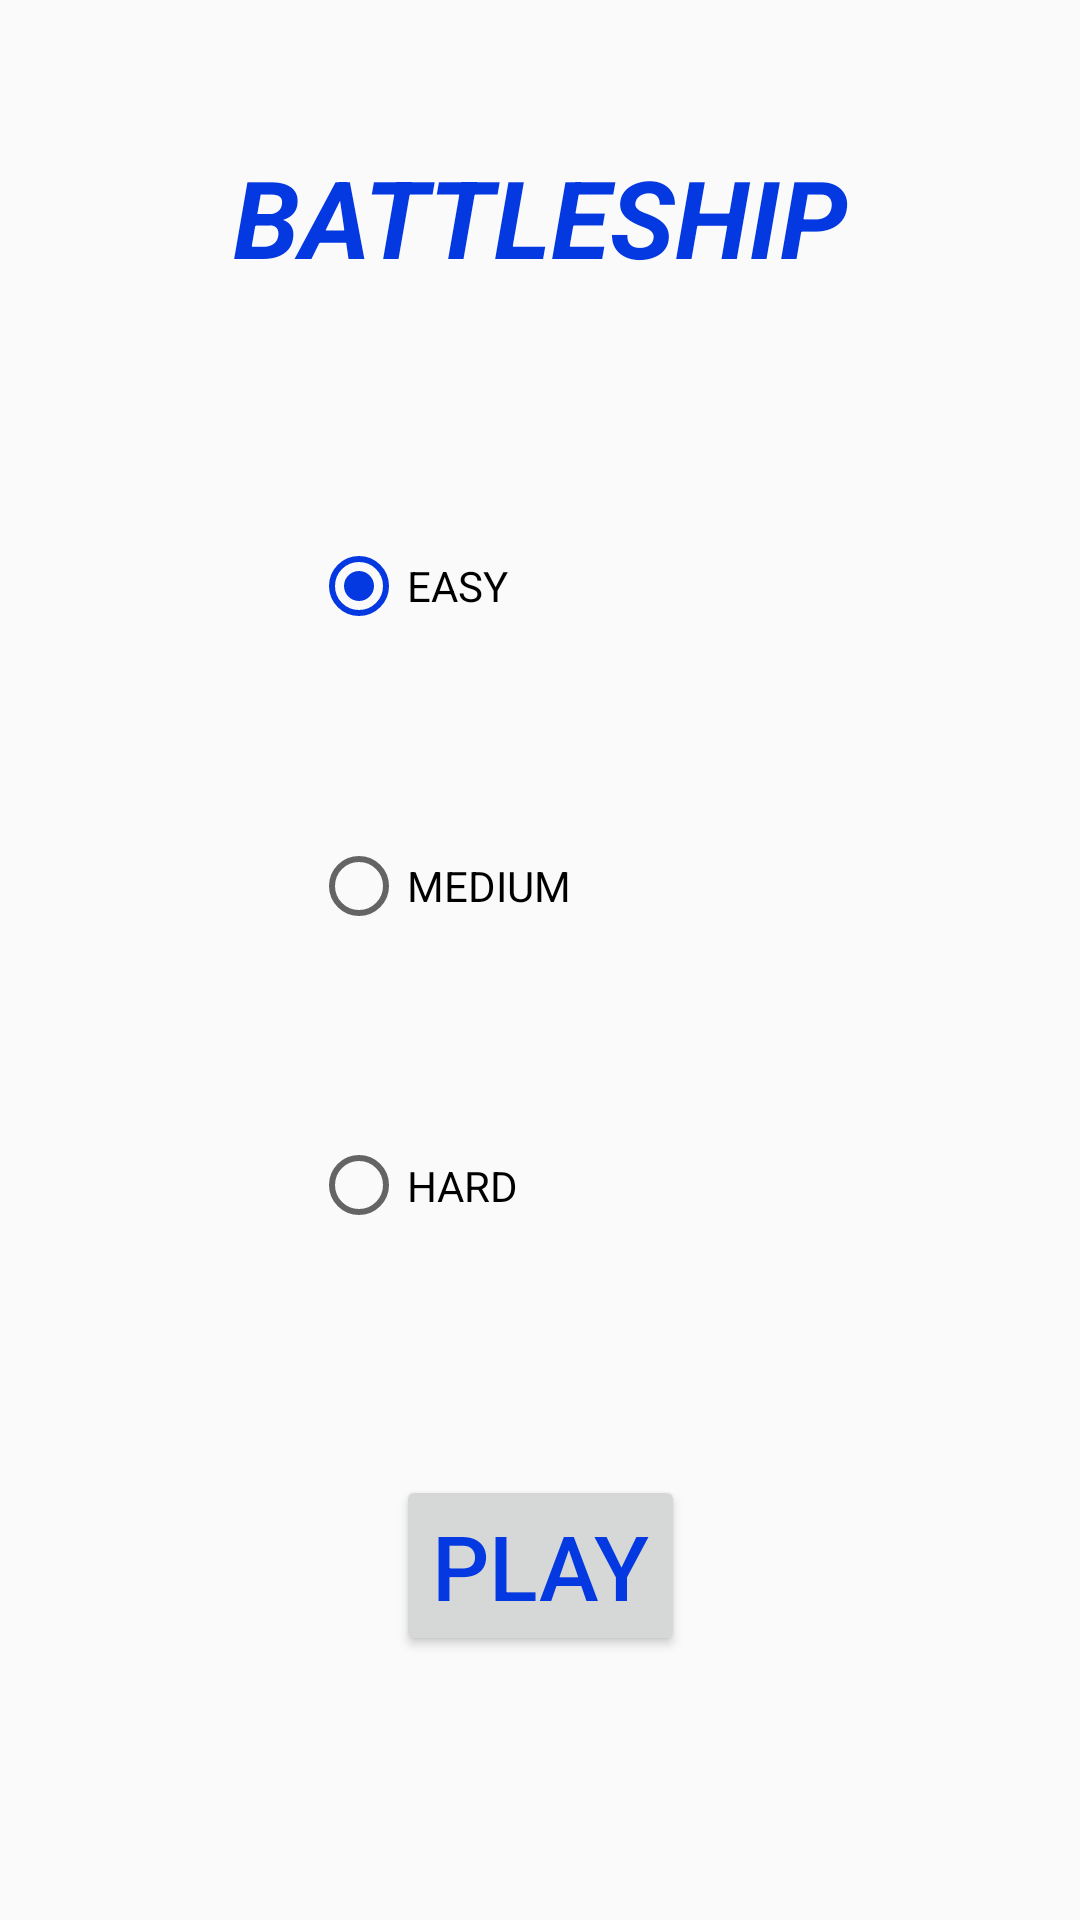

Reconstruct the res/layout file that produces this screen, plus the resources it refers to.
<!-- AndroidManifest.xml: application theme AppTheme -->
<!-- res/layout/activity_main.xml -->
<?xml version="1.0" encoding="utf-8"?>
<android.support.constraint.ConstraintLayout xmlns:android="http://schemas.android.com/apk/res/android"
    xmlns:app="http://schemas.android.com/apk/res-auto"
    xmlns:tools="http://schemas.android.com/tools"
    android:layout_width="match_parent"
    android:layout_height="match_parent"
    tools:context=".MainActivity">

    <TextView
        android:id="@+id/game_name_text"
        android:layout_width="0dp"
        android:layout_height="wrap_content"
        android:layout_marginTop="48dp"
        android:layout_marginBottom="49dp"
        android:text="Battleship"
        android:textAlignment="center"
        android:textAllCaps="true"
        android:textColor="@color/colorAccent"
        android:textSize="36sp"
        android:textStyle="bold|italic"
        app:layout_constraintBottom_toTopOf="@+id/radioGroup"
        app:layout_constraintHorizontal_bias="0.0"
        app:layout_constraintLeft_toLeftOf="parent"
        app:layout_constraintRight_toRightOf="parent"
        app:layout_constraintTop_toTopOf="parent"
        app:layout_constraintVertical_bias="0.104" />

    <Button
        android:id="@+id/Play_Button"
        android:layout_width="wrap_content"
        android:layout_height="wrap_content"
        android:layout_marginBottom="88dp"
        android:text="Play"
        android:textColor="@color/colorAccent"
        android:textSize="30sp"
        app:layout_constraintBottom_toBottomOf="parent"
        app:layout_constraintEnd_toEndOf="parent"
        app:layout_constraintStart_toStartOf="parent" />

    <RadioGroup
        android:id="@+id/radioGroup"
        android:layout_width="153dp"
        android:layout_height="0dp"
        android:layout_marginBottom="195dp"
        app:layout_constraintBottom_toBottomOf="parent"
        app:layout_constraintEnd_toEndOf="parent"
        app:layout_constraintStart_toStartOf="parent"
        app:layout_constraintTop_toBottomOf="@+id/game_name_text">


        <RadioButton
            android:id="@+id/Easy_Button"
            android:layout_width="match_parent"
            android:layout_height="match_parent"
            android:layout_weight="1"
            android:checked="true"
            android:text="EASY" />

        <RadioButton
            android:id="@+id/Medium_Button"
            android:layout_width="match_parent"
            android:layout_height="match_parent"
            android:layout_weight="1"
            android:text="MEDIUM" />

        <RadioButton
            android:id="@+id/Hard_Button"
            android:layout_width="match_parent"
            android:layout_height="match_parent"
            android:layout_weight="1"
            android:text="HARD" />
    </RadioGroup>

</android.support.constraint.ConstraintLayout>
<!-- resources referenced by this layout -->
<resources>
  <color name="colorAccent">#0438e1</color>
  <style name="AppTheme" parent="Theme.AppCompat.Light.DarkActionBar">
          
          <item name="colorPrimary">@color/colorPrimary</item>
          <item name="colorPrimaryDark">@color/colorPrimaryDark</item>
          <item name="colorAccent">@color/colorAccent</item>
      </style>
  <color name="colorPrimary">#008577</color>
  <color name="colorPrimaryDark">#00574B</color>
</resources>
